Run: headless pygame with SDL's dummy video driver; simulated clock (each Clock.tick advances the game by its frame time, no real sleeping); random seed 0; keys injected as events and as key.get_pressed() state; no mouse input.
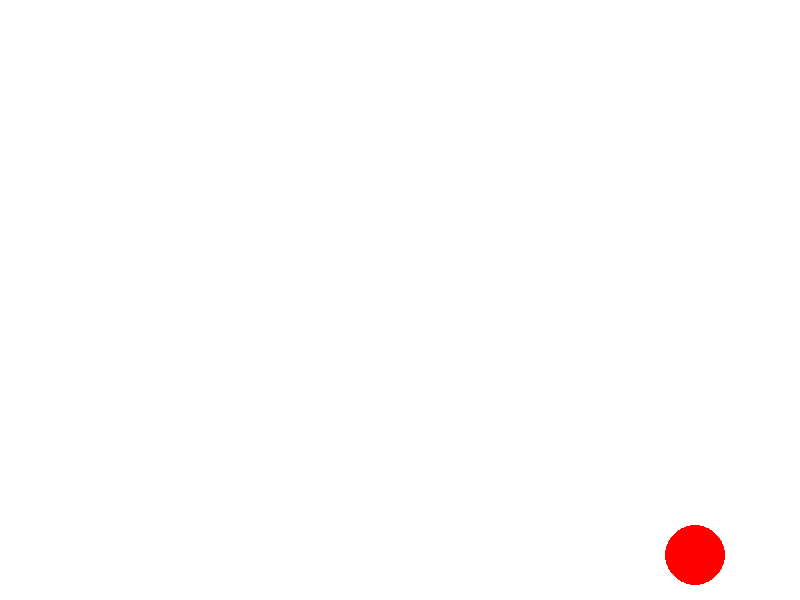
Frame 1 of 4 · flips 1–60 · no input
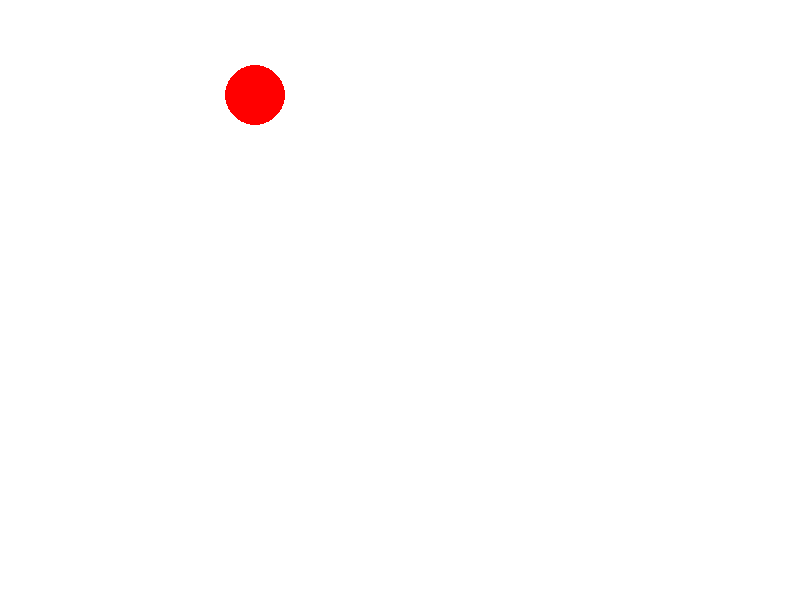
Frame 2 of 4 · flips 61–180 · tapped SPACE, RETURN · held RIGHT (→), D
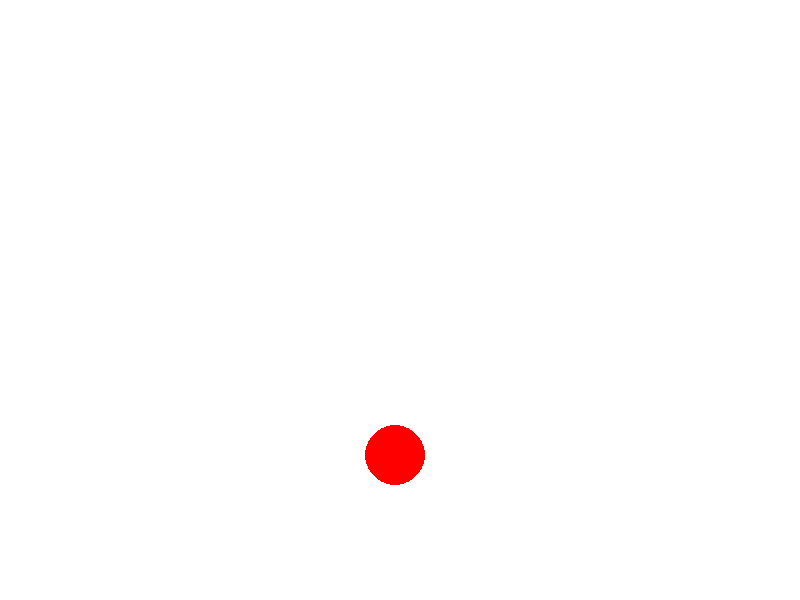
Frame 3 of 4 · flips 181–300 · held DOWN (↓), S
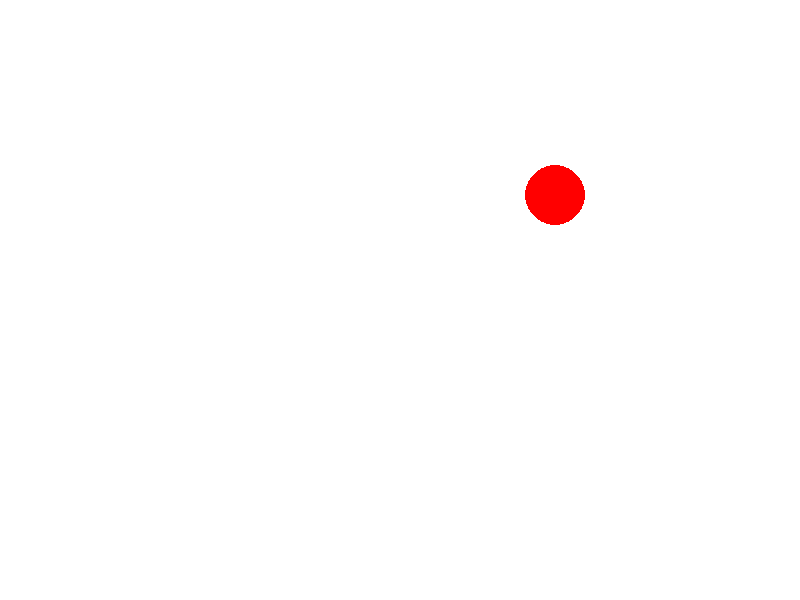
Frame 4 of 4 · flips 301–420 · held LEFT (←), A, UP (↑), W

The pygame program that drew these frames:

import pygame
import sys
pygame.init()

SCREEN_WIDTH=800
SCREEN_HEIGHT=600
screen = pygame.display.set_mode((SCREEN_WIDTH,SCREEN_HEIGHT))

WHITE = (255,255,255)
RED = (255,0,0)

ball_x= SCREEN_WIDTH//2
ball_y = SCREEN_HEIGHT//2
ball_radius = 30
ball_speed_x = 5
ball_speed_y = 5

clock = pygame.time.Clock()

while True:
    for event in pygame.event.get():
        if event.type == pygame.QUIT:
            pygame.quit()
            sys.exit()

    screen.fill(WHITE)
    pygame.draw.circle(screen,RED,(ball_x,ball_y),ball_radius)

    ball_x += ball_speed_x
    ball_y += ball_speed_y
    if ball_x-ball_radius <0 or ball_x +ball_radius >SCREEN_WIDTH:
      ball_speed_x *= -1
    if ball_y-ball_radius <0 or ball_y + ball_radius >SCREEN_HEIGHT:
      ball_speed_y *= -1

    pygame.display.flip()
    clock.tick(60)
